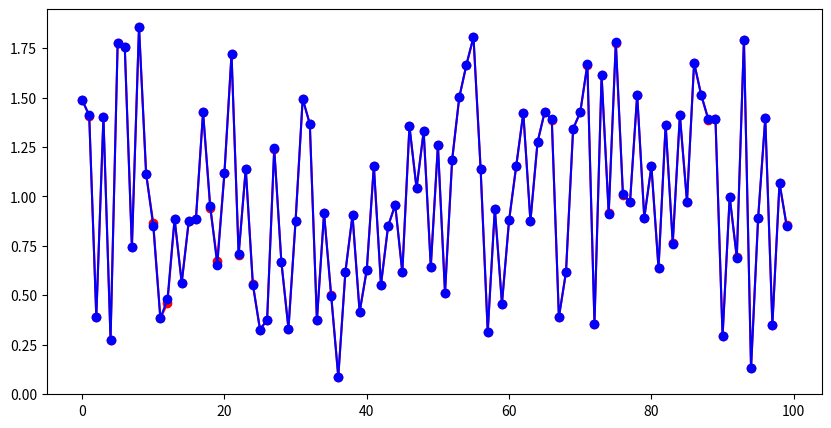

Generate this figure with matplotlib:
"""
实现神经网络的基本步骤:
1、整理数据集。2、定义神经网络。3、设置超参数，学习率。4、选择优化算法。5、定义loss。6、反向传播求梯度。7、更新梯度。8、测试网络。
纯 numpy 实现三层深度神经网络
用 3 层神经网络拟合出 label = data[0] + data[1] 的加法运算，最后测试 0.1+0.5 的结果
"""


import numpy as np
from matplotlib import pyplot as plt

# 设置模型大小
input, hide_1, hide_2, output = 2, 5, 4, 1

# 生成 200 个数据
# 每一个数据由两个数字组成，标签为两个数的和
data = np.random.random(size=(200, 2))
w = [1, 1]
label = np.matmul(data, w).reshape((200, 1))

# 100 个训练数据
train_data = data[: 100]
train_label = label[: 100]

# 100 个验证数据
val_data = data[100: ]
val_label = label[100: ]

# 随机生成 w 训练参数
W1 = np.random.randn(input, hide_1) # (2, 5)
W2 = np.random.randn(hide_1, hide_2) # (5, 4)
W3 = np.random.randn(hide_2, output) # (4, 1)

# 学习率
lr = 1e-5


# 训练
def train_epoch(train_data, train_label, input, hide_1, hide_2, output, W1, W2, W3):
    for epoch in range(50000):
        # 前向传播
        # h0 层
        h0 = train_data.dot(W1) # (100, 2) * (2, 5) -> (100, 5)
        h0_relu = np.maximum(h0, 0)

        # h1 层
        h1 = h0_relu.dot(W2) # (100, 5) * (5, 4) -> (100, 4)
        h1_relu = np.maximum(h1, 0)

        # output 层
        y_pred = h1_relu.dot(W3)    # (100, 4) * (4, 1) -> (100, 1)

        # 损失函数
        loss = np.square(y_pred - train_label).sum()

        # 反向传播 求出 W1, W2, W3 的梯度
        # 输出层
        grad_y_pred = 2.0 * (y_pred - train_label)

        # h1 层
        grad_w3 = h1_relu.T.dot(grad_y_pred)
        grad_h1_relu = grad_y_pred.dot(W3.T)
        grad_h1 = grad_h1_relu.copy()
        grad_h1[h1 < 0] = 0

        # h0 层
        grad_w2 = h0_relu.T.dot(grad_h1)
        grad_h0_relu = grad_h1.dot(W2.T)
        grad_h0 = grad_h0_relu.copy()
        grad_h0[h0 < 0] = 0

        # 输入层
        grad_w1 = train_data.T.dot(grad_h0)

        # 更新模型参数 W
        W1 -= lr * grad_w1
        W2 -= lr * grad_w2
        W3 -= lr * grad_w3
        if epoch % 10000 == 0:
            print("train_loss", loss / 100)


train_epoch(train_data, train_label, input, hide_1, hide_2, output, W1, W2, W3)


# 验证
def val(val_data, input, hide_1, hide_2, output, W1, W2, W3):

    # h0 层
    h0 = val_data.dot(W1)
    h0_relu = np.maximum(h0, 0)

    # h1 层
    h1 = h0_relu.dot(W2)
    h1_relu = np.maximum(h1, 0)

    # 输出层
    y_val_pred = h1_relu.dot(W3)

    # 损失函数
    print("")
    return y_val_pred


y_val_pred = val(val_data, input, hide_1, hide_2, output, W1, W2, W3)

# 验证数据集预测和标签
fig = plt.figure(figsize=(10, 5))
y = []
y_val_label = []
for i in range(len(y_val_pred)):
    y.append(y_val_pred[i][0])
    y_val_label.append(val_label[i][0])

x = np.arange(0, 100)
plt.plot(x, y, 'ro-', x, y_val_label, 'bo-')
plt.show()

# 测试数据
test_data = np.array([[0.1, 0.5]])
y_test_pred = val(test_data, input, hide_1, hide_2, output, W1, W2, W3)
print(y_test_pred)